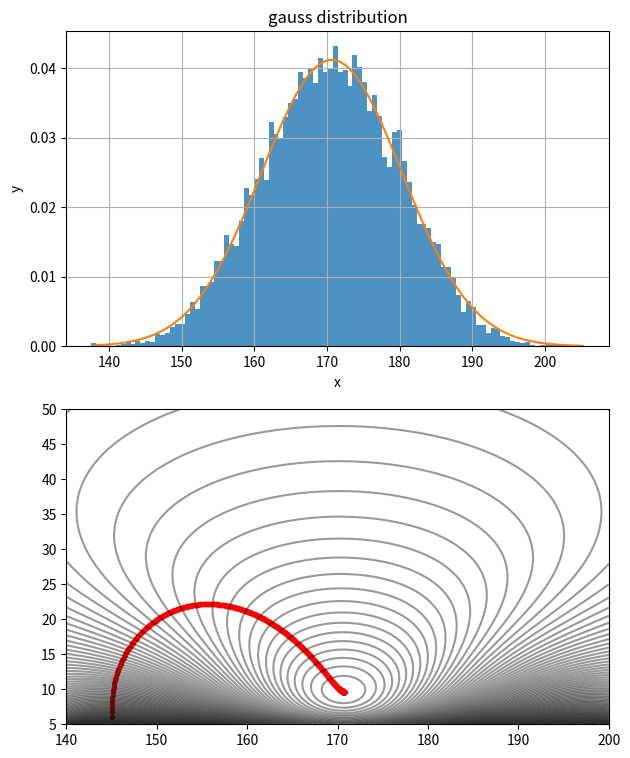

Here is the Python script that generated this plot:
# -*- coding: utf-8 -*-
"""
Created on Mon Jul 29 09:34:06 2019

@author: Administrator
"""

import matplotlib.pyplot as plt
import numpy as np

def f(x,mu,sig):
    return np.exp(-(x-mu)**2/(2*sig**2))/np.sqrt(2*np.pi)/sig

def dfdmu(x,mu,sig):
    return f(x,mu,sig)*(x-mu)/sig**2

def dfdsig(x,mu,sig):
    return f(x,mu,sig)*(((x-mu)/sig)**2-1)/sig

#steepest descent 最速下降法
def steepest_step(x,y,mu,sig,aggression):
    J = np.array([-2*(y-f(x,mu,sig))@dfdmu(x,mu,sig),-2*(y-f(x,mu,sig))@dfdsig(x,mu,sig)])
    step = -J*aggression
    return step


#随机生成男女身高数据
height_data=np.hstack(((np.random.randn(5000)*8+175),(np.random.randn(4000)*8+165)))

#画图
plt.figure(figsize=(7,9))
ax=plt.subplot(211)

#直方图数据
y,x,_=ax.hist(height_data,bins=100,histtype="stepfilled",density=True,alpha=0.8)
p=np.array([])
for i in range(len(x)-1):
    p=np.append(p,(x[i]+x[i+1])/2)
x=p

#选取初值
mu=145
sig=6
p=np.array([mu])
q=np.array([sig])
for i in range(1000):
    dmu,dsig = steepest_step(x,y,mu,sig,50)
    mu += dmu
    sig += dsig
    p = np.append(p,[mu],axis=0)
    q = np.append(q,[sig],axis=0)
ax.plot(x,f(x,mu,sig))
ax.set(xlabel='x',ylabel='y',title='gauss distribution')
ax.grid()

ax2=plt.subplot(212)
u = np.linspace(140,200,200)
v = np.linspace(5,50,200)
U,V=np.meshgrid(u,v)
s=0
for i in range(len(x)):
   s+= (f(x[i],U,V)-y[i])**2
costs=s
ax2.contour(U,V,costs,100,colors='black',alpha=0.4)
ax2.scatter(p,q,c='r',alpha=0.8,s=8)
plt.show()
print('mu=%.2f sig=%.2f'%(mu,sig))



